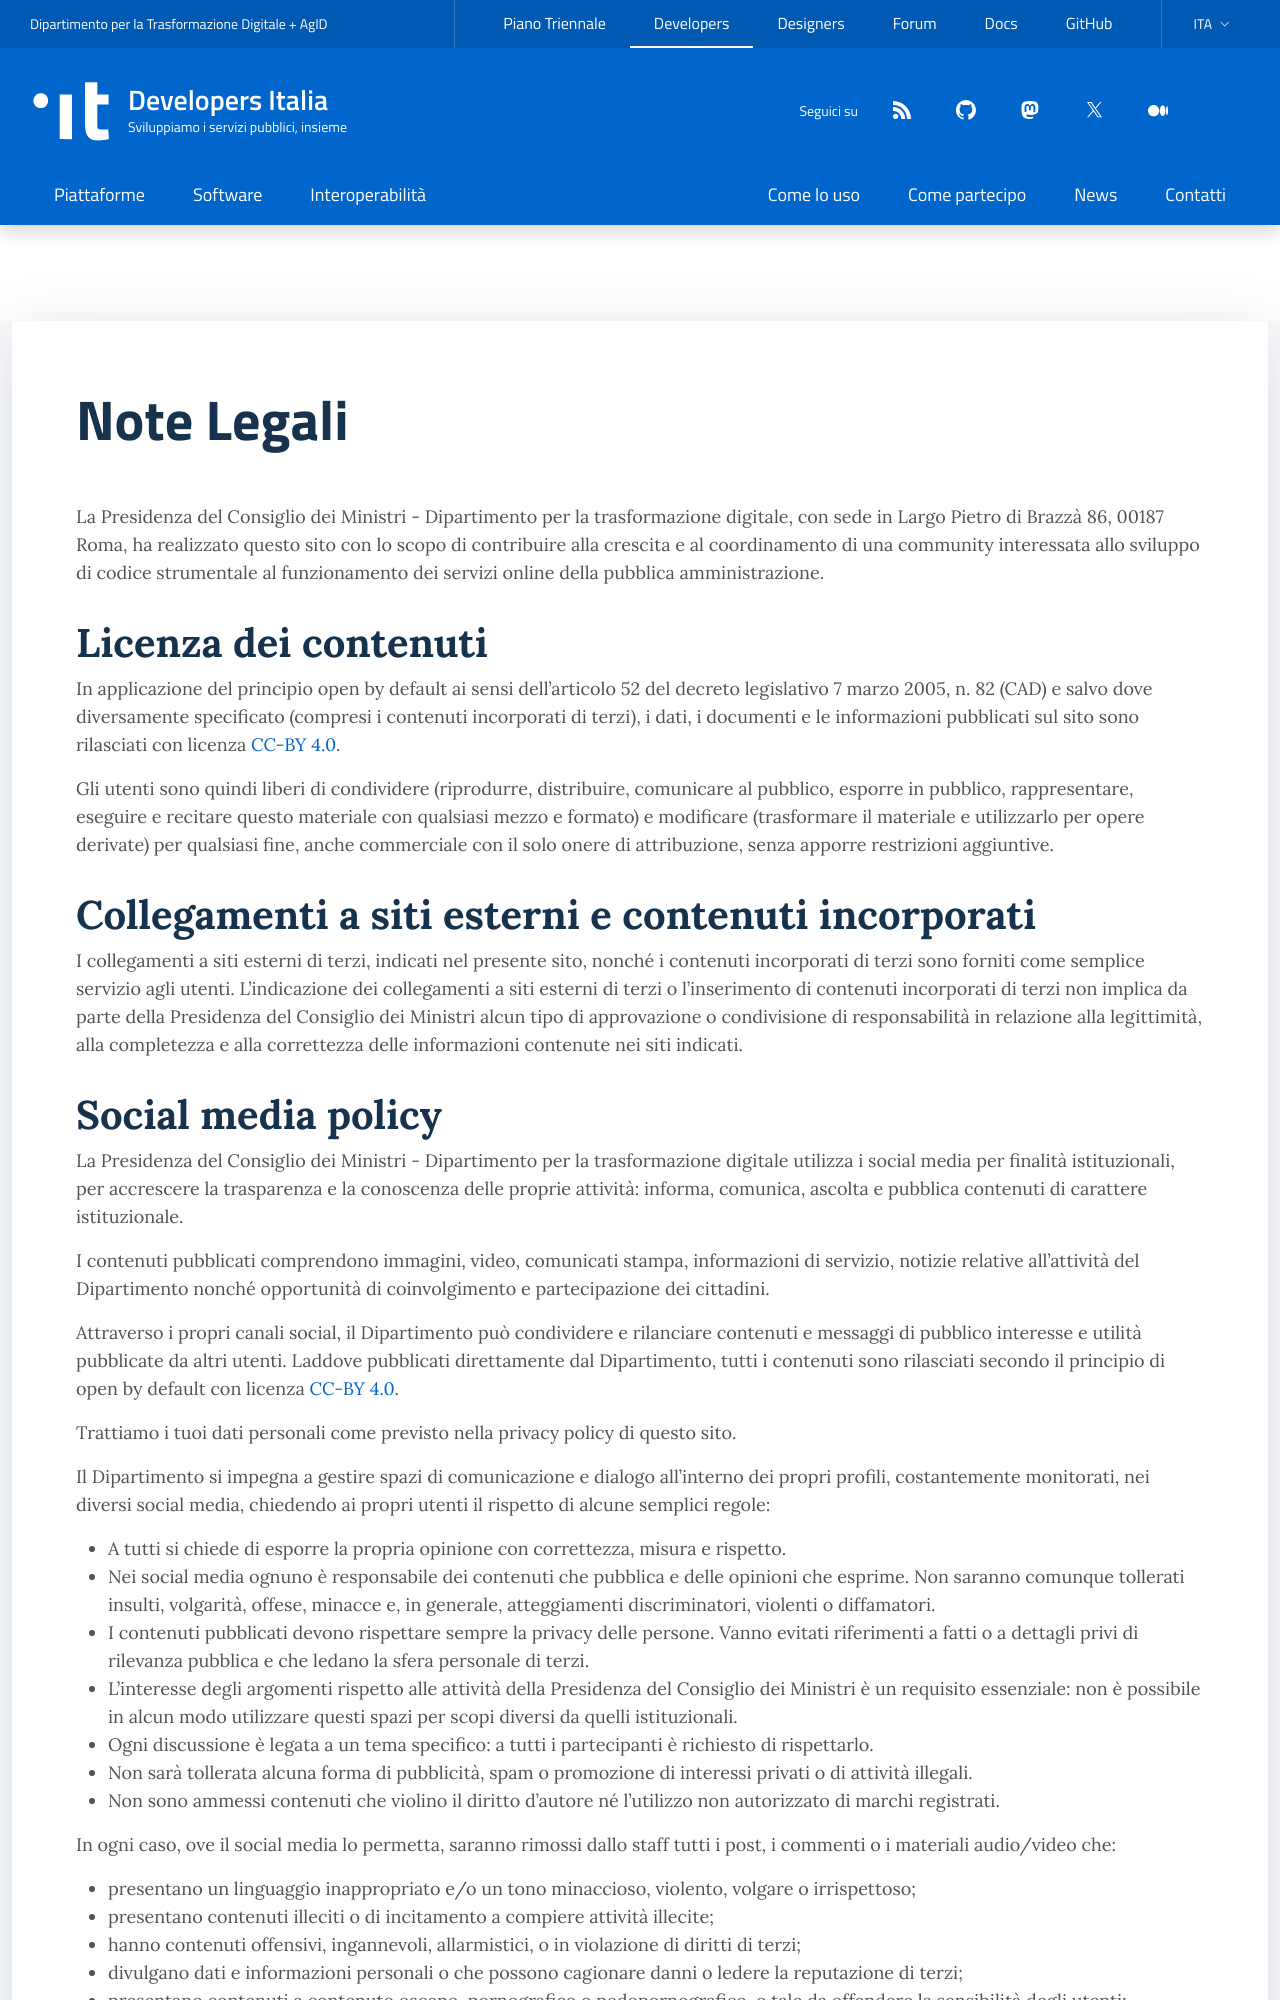

repository: italia/developers.italia.it · page: it/note-legali.html · generator: jekyll

---
title: Note Legali
lang: it
ref:
  en: /en/legal-notice
layout: internal-long
---

La Presidenza del Consiglio dei Ministri - Dipartimento per la trasformazione
digitale, con sede in Largo Pietro di Brazzà 86, 00187 Roma, ha realizzato
questo sito con lo scopo di contribuire alla crescita e al coordinamento di
una community interessata allo sviluppo di codice strumentale al funzionamento
dei servizi online della pubblica amministrazione.

## Licenza dei contenuti

In applicazione del principio open by default ai sensi dell’articolo 52 del
decreto legislativo 7 marzo 2005, n. 82 (CAD) e salvo dove diversamente
specificato (compresi i contenuti incorporati di terzi), i dati, i documenti e
le informazioni pubblicati sul sito sono rilasciati con licenza
[CC-BY 4.0](https://creativecommons.org/licenses/by/4.0/legalcode.it).

Gli utenti sono quindi liberi di condividere (riprodurre, distribuire,
comunicare al pubblico, esporre in pubblico, rappresentare, eseguire e recitare
questo materiale con qualsiasi mezzo e formato) e modificare (trasformare il
materiale e utilizzarlo per opere derivate) per qualsiasi fine, anche
commerciale con il solo onere di attribuzione, senza apporre restrizioni
aggiuntive.

## Collegamenti a siti esterni e contenuti incorporati

I collegamenti a siti esterni di terzi, indicati nel presente sito, nonché i
contenuti incorporati di terzi sono forniti come semplice servizio agli utenti.
L’indicazione dei collegamenti a siti esterni di terzi o l’inserimento di
contenuti incorporati di terzi non implica da parte della Presidenza del
Consiglio dei Ministri alcun tipo di approvazione o condivisione di
responsabilità in relazione alla legittimità, alla completezza e alla
correttezza delle informazioni contenute nei siti indicati.
